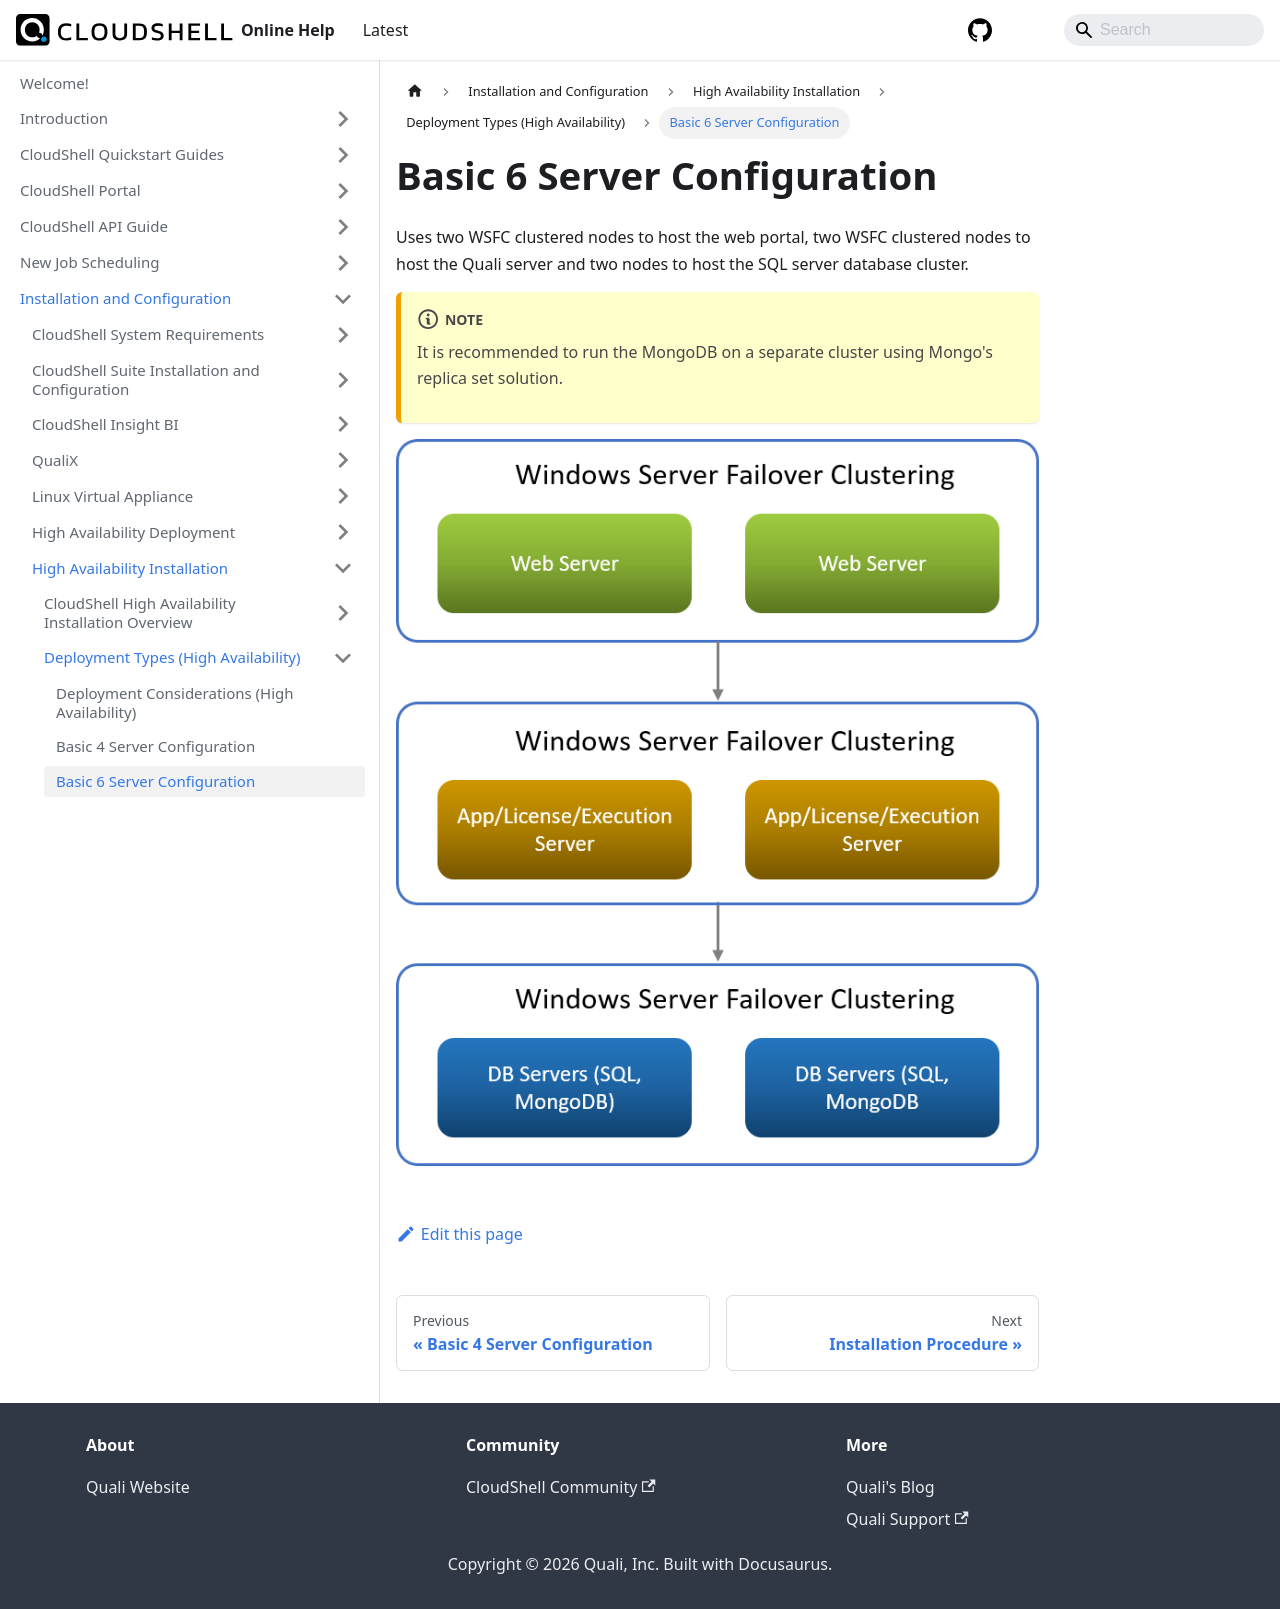

repository: QualiSystems/cloudshell-help · page: install-configure/ha-installation/deployment-types-ha/basic-6-server-configuration.html · generator: docusaurus

---
sidebar_position: 3
---

# Basic 6 Server Configuration

Uses two WSFC clustered nodes to host the web portal, two WSFC clustered nodes to host the Quali server and two nodes to host the SQL server database cluster.

:::note
It is recommended to run the MongoDB on a separate cluster using Mongo's replica set solution.
:::

![](/Images/HA-Deploy/Basic-6-server-configuration.png)
